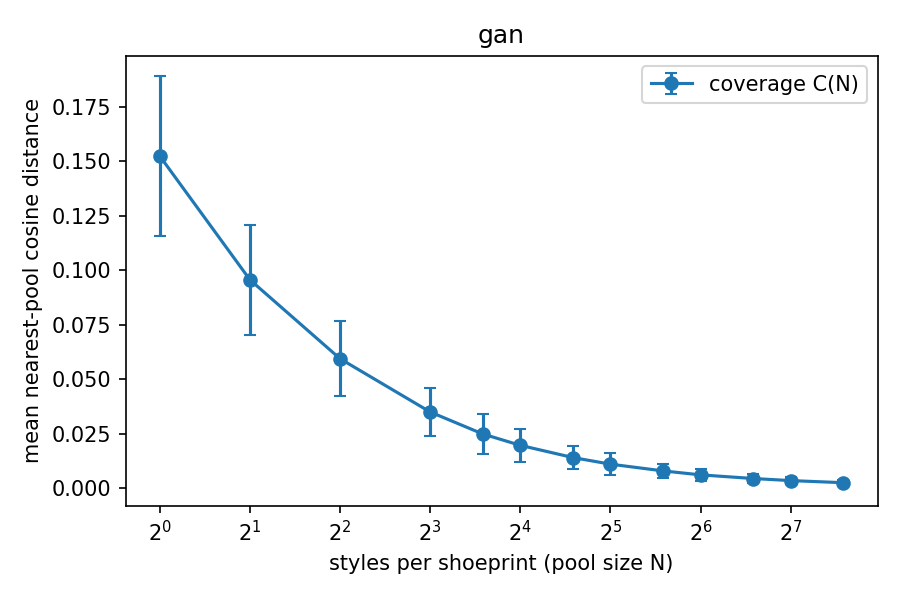

The table this chart was drawn from, first rows:
pool_size, coverage_mean, coverage_std, rel_residual
1, 0.1523, 0.03654, 1
2, 0.09565, 0.02524, 0.6279
4, 0.05948, 0.01721, 0.3905
8, 0.03506, 0.0112, 0.2302
12, 0.02497, 0.009149, 0.1639
16, 0.01978, 0.007616, 0.1299
24, 0.01417, 0.005411, 0.0930
32, 0.01115, 0.004937, 0.0732
48, 0.008053, 0.003354, 0.0529
64, 0.006237, 0.002747, 0.0409
96, 0.004570, 0.002051, 0.0300
128, 0.003615, 0.001576, 0.0237
192, 0.002650, 0.001168, 0.0174
# noise_floor, 0.000000
